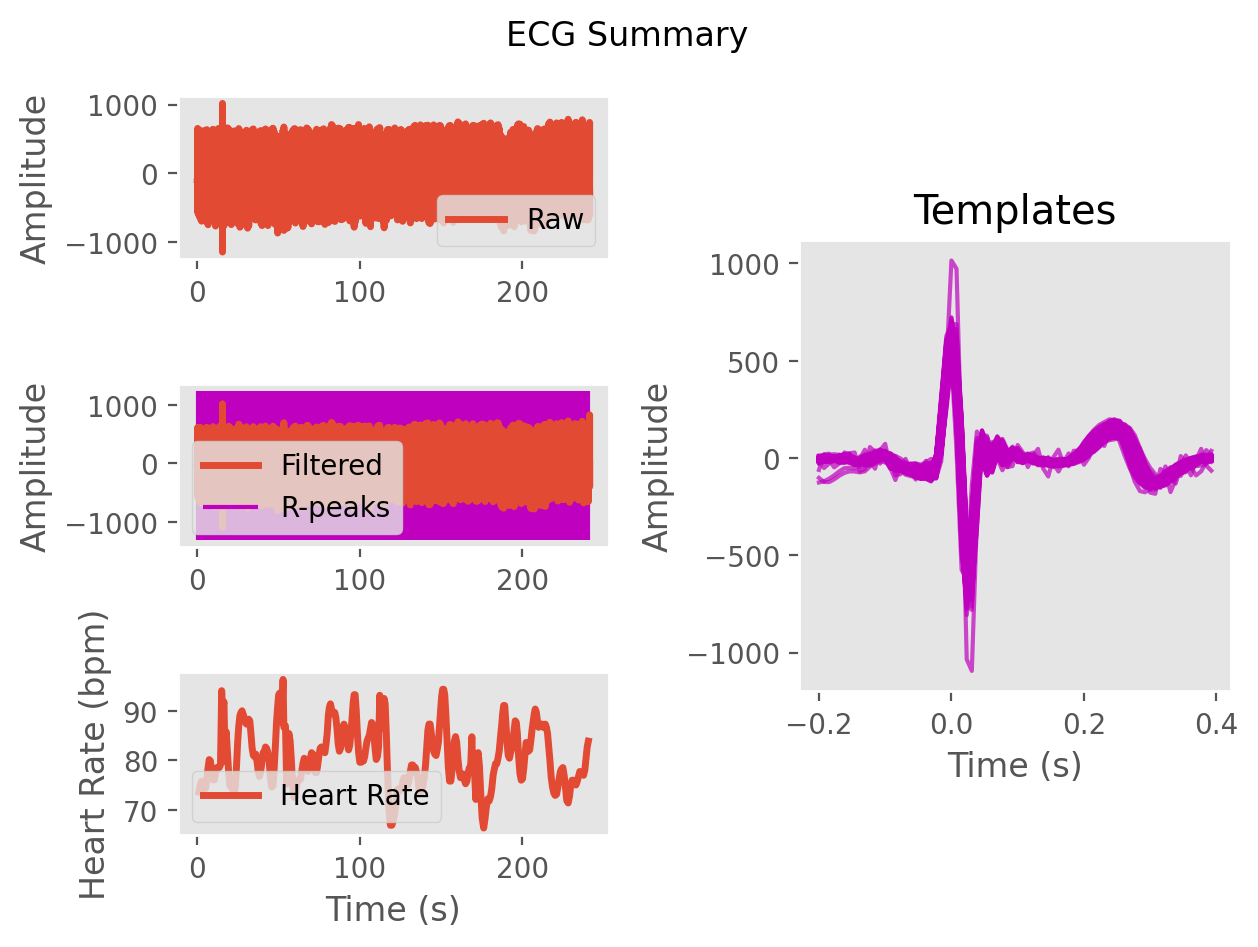

The file beside this chart, header and first rows:
ECG, -4.529992364372967, -3.349027017125165, -1.1541189918104706, -1.5898423861577502, -8.023975979069359, -9.476767209302123, -3.553734275163185, -11.52083508482303, -25.459573631283135, -13.34759577011592, 7.724192188499551, 13.307013243860602, 25.71989070226344, 34.19032623514822, 1.3794473138147705, -40.4638475922878, -52.28211400746663, -54.01024103657859, -59.83216001100931, -70.64311127580314, -82.26042528489663, -79.78145943195656, -88.5234489142667
Time (s), 0.0, 0.007692, 0.01538, 0.02308, 0.03077, 0.03846, 0.04615, 0.05385, 0.06154, 0.06923, 0.07692, 0.08462, 0.09231, 0.1, 0.1077, 0.1154, 0.1231, 0.1308, 0.1385, 0.1462, 0.1538, 0.1615, 0.1692
Rpeaks, 26, 133, 237, 338, 442, 547, 653, 757, 855, 952, 1049, 1148, 1254, 1357, 1456, 1556, 1655, 1754, 1854, 1951, 2014, 2134, 2224
IBI Series, IBI Series
Heart Rate, Heart Rate
